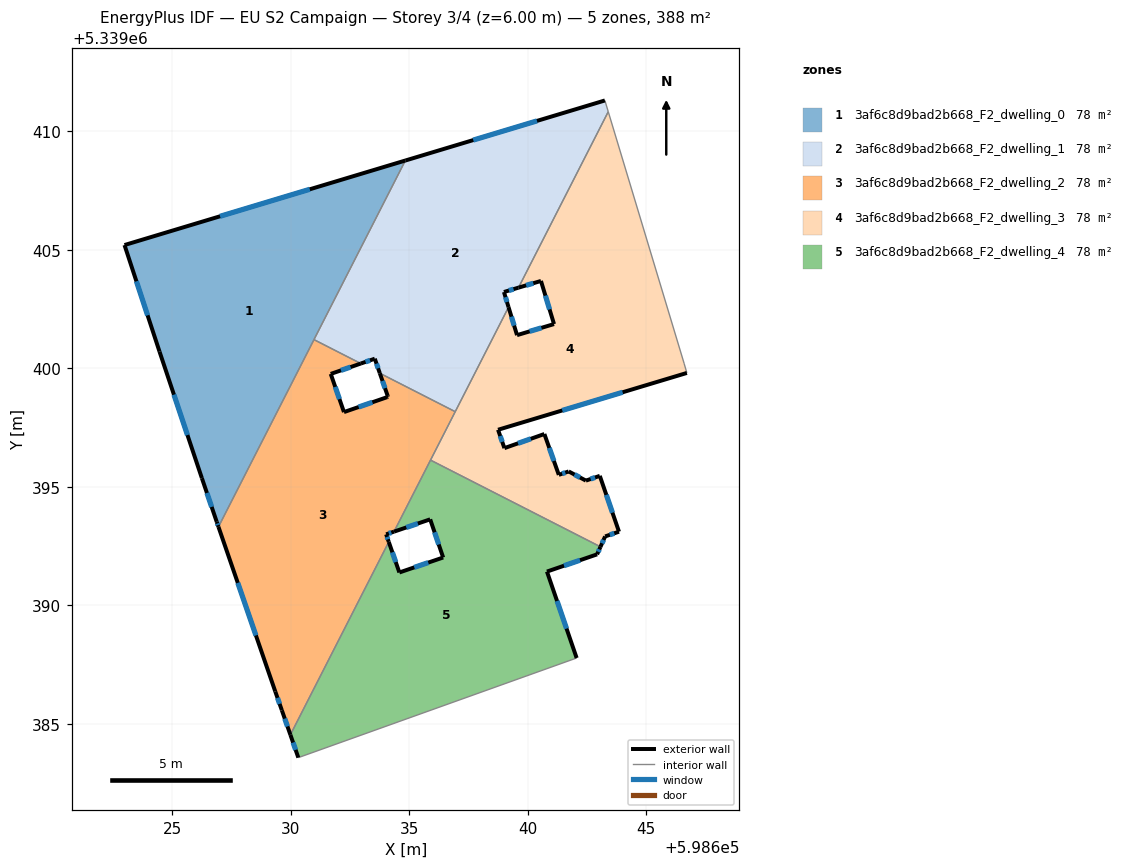
=== STOREY PLAN SPEC (per zone: floor XY polygon, exterior-wall plan segments, windows/doors) ===
zone 1: 3af6c8d9bad2b668_F2_dwelling_0  (77.7 m²)
  floor: (598634.84, 5339408.77) (598626.95, 5339393.31) (598626.88, 5339393.53) (598626.25, 5339395.37) (598624.46, 5339400.71) (598622.98, 5339405.21)
  exterior wall: (598622.98, 5339405.21) – (598624.46, 5339400.71)  [4.7 m]
    window: (598623.49, 5339403.67) – (598623.96, 5339402.24)  [1.5 m²]
  exterior wall: (598634.84, 5339408.77) – (598622.98, 5339405.21)  [12.4 m]
    window: (598630.80, 5339407.56) – (598627.02, 5339406.42)  [3.8 m²]
  exterior wall: (598626.88, 5339393.53) – (598626.95, 5339393.31)  [0.2 m]
    window: (598626.90, 5339393.45) – (598626.92, 5339393.39)  [0.1 m²]
  exterior wall: (598626.25, 5339395.37) – (598626.88, 5339393.53)  [1.9 m]
    window: (598626.46, 5339394.74) – (598626.66, 5339394.15)  [0.6 m²]
  exterior wall: (598624.46, 5339400.71) – (598626.25, 5339395.37)  [5.6 m]
    window: (598625.07, 5339398.89) – (598625.64, 5339397.19)  [1.7 m²]
  interior walls: 2
zone 2: 3af6c8d9bad2b668_F2_dwelling_1  (77.7 m²)
  floor: (598643.26, 5339411.31) (598643.40, 5339410.83) (598639.61, 5339403.41) (598639.00, 5339403.22) (598639.19, 5339402.58) (598636.94, 5339398.17) (598633.76, 5339399.80) (598633.55, 5339400.41) (598632.96, 5339400.21) (598630.98, 5339401.21) (598634.84, 5339408.77)
  exterior wall: (598639.00, 5339403.22) – (598639.61, 5339403.41)  [0.6 m]
    window: (598639.20, 5339403.29) – (598639.40, 5339403.34)  [0.2 m²]
  exterior wall: (598639.19, 5339402.58) – (598639.00, 5339403.22)  [0.7 m]
    window: (598639.12, 5339402.80) – (598639.06, 5339403.01)  [0.2 m²]
  exterior wall: (598633.55, 5339400.41) – (598633.76, 5339399.80)  [0.6 m]
    window: (598633.62, 5339400.20) – (598633.69, 5339400.00)  [0.2 m²]
  exterior wall: (598632.96, 5339400.21) – (598633.55, 5339400.41)  [0.6 m]
    window: (598633.16, 5339400.27) – (598633.35, 5339400.34)  [0.2 m²]
  exterior wall: (598643.26, 5339411.31) – (598634.84, 5339408.77)  [8.8 m]
    window: (598640.39, 5339410.44) – (598637.70, 5339409.63)  [2.7 m²]
  interior walls: 6
zone 3: 3af6c8d9bad2b668_F2_dwelling_2  (77.7 m²)
  floor: (598636.94, 5339398.17) (598634.36, 5339393.11) (598634.03, 5339393.00) (598634.14, 5339392.68) (598629.98, 5339384.54) (598629.62, 5339385.57) (598629.35, 5339386.37) (598626.95, 5339393.31) (598630.98, 5339401.21) (598632.96, 5339400.21) (598631.69, 5339399.77) (598632.24, 5339398.16) (598634.06, 5339398.78) (598634.10, 5339398.80) (598634.09, 5339398.84) (598633.76, 5339399.80)
  exterior wall: (598631.69, 5339399.77) – (598632.96, 5339400.21)  [1.3 m]
    window: (598632.12, 5339399.92) – (598632.52, 5339400.06)  [0.4 m²]
  exterior wall: (598632.24, 5339398.16) – (598631.69, 5339399.77)  [1.7 m]
    window: (598632.06, 5339398.70) – (598631.88, 5339399.22)  [0.5 m²]
  exterior wall: (598634.06, 5339398.78) – (598632.24, 5339398.16)  [1.9 m]
    window: (598633.44, 5339398.57) – (598632.86, 5339398.37)  [0.6 m²]
  exterior wall: (598634.10, 5339398.80) – (598634.06, 5339398.78)  [0.0 m]
  exterior wall: (598634.09, 5339398.84) – (598634.10, 5339398.80)  [0.0 m]
  exterior wall: (598633.76, 5339399.80) – (598634.09, 5339398.84)  [1.0 m]
    window: (598633.87, 5339399.47) – (598633.98, 5339399.16)  [0.3 m²]
  exterior wall: (598634.03, 5339393.00) – (598634.36, 5339393.11)  [0.4 m]
    window: (598634.14, 5339393.04) – (598634.24, 5339393.07)  [0.1 m²]
  exterior wall: (598634.14, 5339392.68) – (598634.03, 5339393.00)  [0.3 m]
    window: (598634.10, 5339392.79) – (598634.06, 5339392.89)  [0.1 m²]
  exterior wall: (598629.62, 5339385.57) – (598629.98, 5339384.54)  [1.1 m]
    window: (598629.75, 5339385.22) – (598629.86, 5339384.89)  [0.3 m²]
  exterior wall: (598629.35, 5339386.37) – (598629.62, 5339385.57)  [0.8 m]
    window: (598629.44, 5339386.10) – (598629.53, 5339385.84)  [0.3 m²]
  exterior wall: (598626.95, 5339393.31) – (598629.35, 5339386.37)  [7.3 m]
    window: (598627.76, 5339390.95) – (598628.53, 5339388.73)  [2.3 m²]
  interior walls: 6
zone 4: 3af6c8d9bad2b668_F2_dwelling_3  (77.7 m²)
  floor: (598643.40, 5339410.83) (598646.60, 5339400.22) (598646.71, 5339399.81) (598638.75, 5339397.41) (598639.02, 5339396.63) (598640.70, 5339397.23) (598641.31, 5339395.51) (598641.73, 5339395.65) (598642.45, 5339395.26) (598643.04, 5339395.46) (598643.85, 5339393.11) (598643.27, 5339392.91) (598643.07, 5339392.47) (598635.90, 5339396.13) (598639.19, 5339402.58) (598639.55, 5339401.40) (598641.11, 5339401.87) (598640.56, 5339403.69) (598639.61, 5339403.41)
  exterior wall: (598639.55, 5339401.40) – (598639.19, 5339402.58)  [1.2 m]
    window: (598639.43, 5339401.80) – (598639.31, 5339402.18)  [0.4 m²]
  exterior wall: (598641.11, 5339401.87) – (598639.55, 5339401.40)  [1.6 m]
    window: (598640.58, 5339401.71) – (598640.08, 5339401.56)  [0.5 m²]
  exterior wall: (598640.56, 5339403.69) – (598641.11, 5339401.87)  [1.9 m]
    window: (598640.75, 5339403.07) – (598640.92, 5339402.49)  [0.6 m²]
  exterior wall: (598639.61, 5339403.41) – (598640.56, 5339403.69)  [1.0 m]
    window: (598639.93, 5339403.50) – (598640.24, 5339403.59)  [0.3 m²]
  exterior wall: (598638.75, 5339397.41) – (598646.71, 5339399.81)  [8.3 m]
    window: (598641.46, 5339398.23) – (598644.00, 5339398.99)  [2.5 m²]
  exterior wall: (598639.02, 5339396.63) – (598638.75, 5339397.41)  [0.8 m]
    window: (598638.92, 5339396.90) – (598638.84, 5339397.15)  [0.3 m²]
  exterior wall: (598640.70, 5339397.23) – (598639.02, 5339396.63)  [1.8 m]
    window: (598640.13, 5339397.03) – (598639.59, 5339396.84)  [0.5 m²]
  exterior wall: (598641.31, 5339395.51) – (598640.70, 5339397.23)  [1.8 m]
    window: (598641.10, 5339396.09) – (598640.91, 5339396.64)  [0.6 m²]
  exterior wall: (598641.73, 5339395.65) – (598641.31, 5339395.51)  [0.4 m]
    window: (598641.59, 5339395.60) – (598641.45, 5339395.56)  [0.1 m²]
  exterior wall: (598642.45, 5339395.26) – (598641.73, 5339395.65)  [0.8 m]
    window: (598642.21, 5339395.40) – (598641.97, 5339395.52)  [0.3 m²]
  exterior wall: (598643.04, 5339395.46) – (598642.45, 5339395.26)  [0.6 m]
    window: (598642.84, 5339395.40) – (598642.65, 5339395.33)  [0.2 m²]
  exterior wall: (598643.85, 5339393.11) – (598643.04, 5339395.46)  [2.5 m]
    window: (598643.58, 5339393.91) – (598643.32, 5339394.66)  [0.8 m²]
  exterior wall: (598643.27, 5339392.91) – (598643.85, 5339393.11)  [0.6 m]
    window: (598643.46, 5339392.98) – (598643.65, 5339393.04)  [0.2 m²]
  exterior wall: (598643.07, 5339392.47) – (598643.27, 5339392.91)  [0.5 m]
    window: (598643.14, 5339392.62) – (598643.20, 5339392.76)  [0.1 m²]
  interior walls: 6
zone 5: 3af6c8d9bad2b668_F2_dwelling_4  (77.7 m²)
  floor: (598643.07, 5339392.47) (598642.93, 5339392.15) (598640.81, 5339391.43) (598642.06, 5339387.78) (598630.32, 5339383.58) (598629.98, 5339384.54) (598634.14, 5339392.68) (598634.58, 5339391.39) (598636.43, 5339392.02) (598635.88, 5339393.63) (598634.36, 5339393.11) (598635.90, 5339396.13)
  exterior wall: (598642.06, 5339387.78) – (598640.81, 5339391.43)  [3.9 m]
    window: (598641.64, 5339389.02) – (598641.24, 5339390.19)  [1.2 m²]
  exterior wall: (598629.98, 5339384.54) – (598630.32, 5339383.58)  [1.0 m]
    window: (598630.10, 5339384.21) – (598630.21, 5339383.90)  [0.3 m²]
  exterior wall: (598634.58, 5339391.39) – (598634.14, 5339392.68)  [1.4 m]
    window: (598634.43, 5339391.83) – (598634.29, 5339392.24)  [0.4 m²]
  exterior wall: (598636.43, 5339392.02) – (598634.58, 5339391.39)  [2.0 m]
    window: (598635.80, 5339391.80) – (598635.21, 5339391.60)  [0.6 m²]
  exterior wall: (598635.88, 5339393.63) – (598636.43, 5339392.02)  [1.7 m]
    window: (598636.07, 5339393.08) – (598636.24, 5339392.57)  [0.5 m²]
  exterior wall: (598634.36, 5339393.11) – (598635.88, 5339393.63)  [1.6 m]
    window: (598634.88, 5339393.29) – (598635.36, 5339393.45)  [0.5 m²]
  exterior wall: (598642.93, 5339392.15) – (598643.07, 5339392.47)  [0.3 m]
    window: (598642.98, 5339392.26) – (598643.02, 5339392.36)  [0.1 m²]
  exterior wall: (598640.81, 5339391.43) – (598642.93, 5339392.15)  [2.2 m]
    window: (598641.53, 5339391.67) – (598642.21, 5339391.91)  [0.7 m²]
  interior walls: 4

=== DERIVED (storey summary) ===
Building: EU S2 Campaign
Storey: 3 of 4  (floor level z = 6.00 m)
Storey gross floor area: 388.5 m²
Zones on this storey: 5
  - 3af6c8d9bad2b668_F2_dwelling_0: floor 77.7 m²; exterior wall 24.9 m (74.7 m²); 5 window(s) 7.6 m²; WWR 10.2%
  - 3af6c8d9bad2b668_F2_dwelling_1: floor 77.7 m²; exterior wall 11.4 m (34.1 m²); 5 window(s) 3.5 m²; WWR 10.2%
  - 3af6c8d9bad2b668_F2_dwelling_2: floor 77.7 m²; exterior wall 16.0 m (48.1 m²); 9 window(s) 4.9 m²; WWR 10.2%
  - 3af6c8d9bad2b668_F2_dwelling_3: floor 77.7 m²; exterior wall 24.0 m (72.0 m²); 14 window(s) 7.3 m²; WWR 10.2%
  - 3af6c8d9bad2b668_F2_dwelling_4: floor 77.7 m²; exterior wall 14.1 m (42.3 m²); 8 window(s) 4.3 m²; WWR 10.2%
Zone adjacency (shared interzone walls):
  - 3af6c8d9bad2b668_F2_dwelling_0 ↔ 3af6c8d9bad2b668_F2_dwelling_1
  - 3af6c8d9bad2b668_F2_dwelling_0 ↔ 3af6c8d9bad2b668_F2_dwelling_2
  - 3af6c8d9bad2b668_F2_dwelling_1 ↔ 3af6c8d9bad2b668_F2_dwelling_2
  - 3af6c8d9bad2b668_F2_dwelling_1 ↔ 3af6c8d9bad2b668_F2_dwelling_3
  - 3af6c8d9bad2b668_F2_dwelling_2 ↔ 3af6c8d9bad2b668_F2_dwelling_3
  - 3af6c8d9bad2b668_F2_dwelling_2 ↔ 3af6c8d9bad2b668_F2_dwelling_4
  - 3af6c8d9bad2b668_F2_dwelling_3 ↔ 3af6c8d9bad2b668_F2_dwelling_4